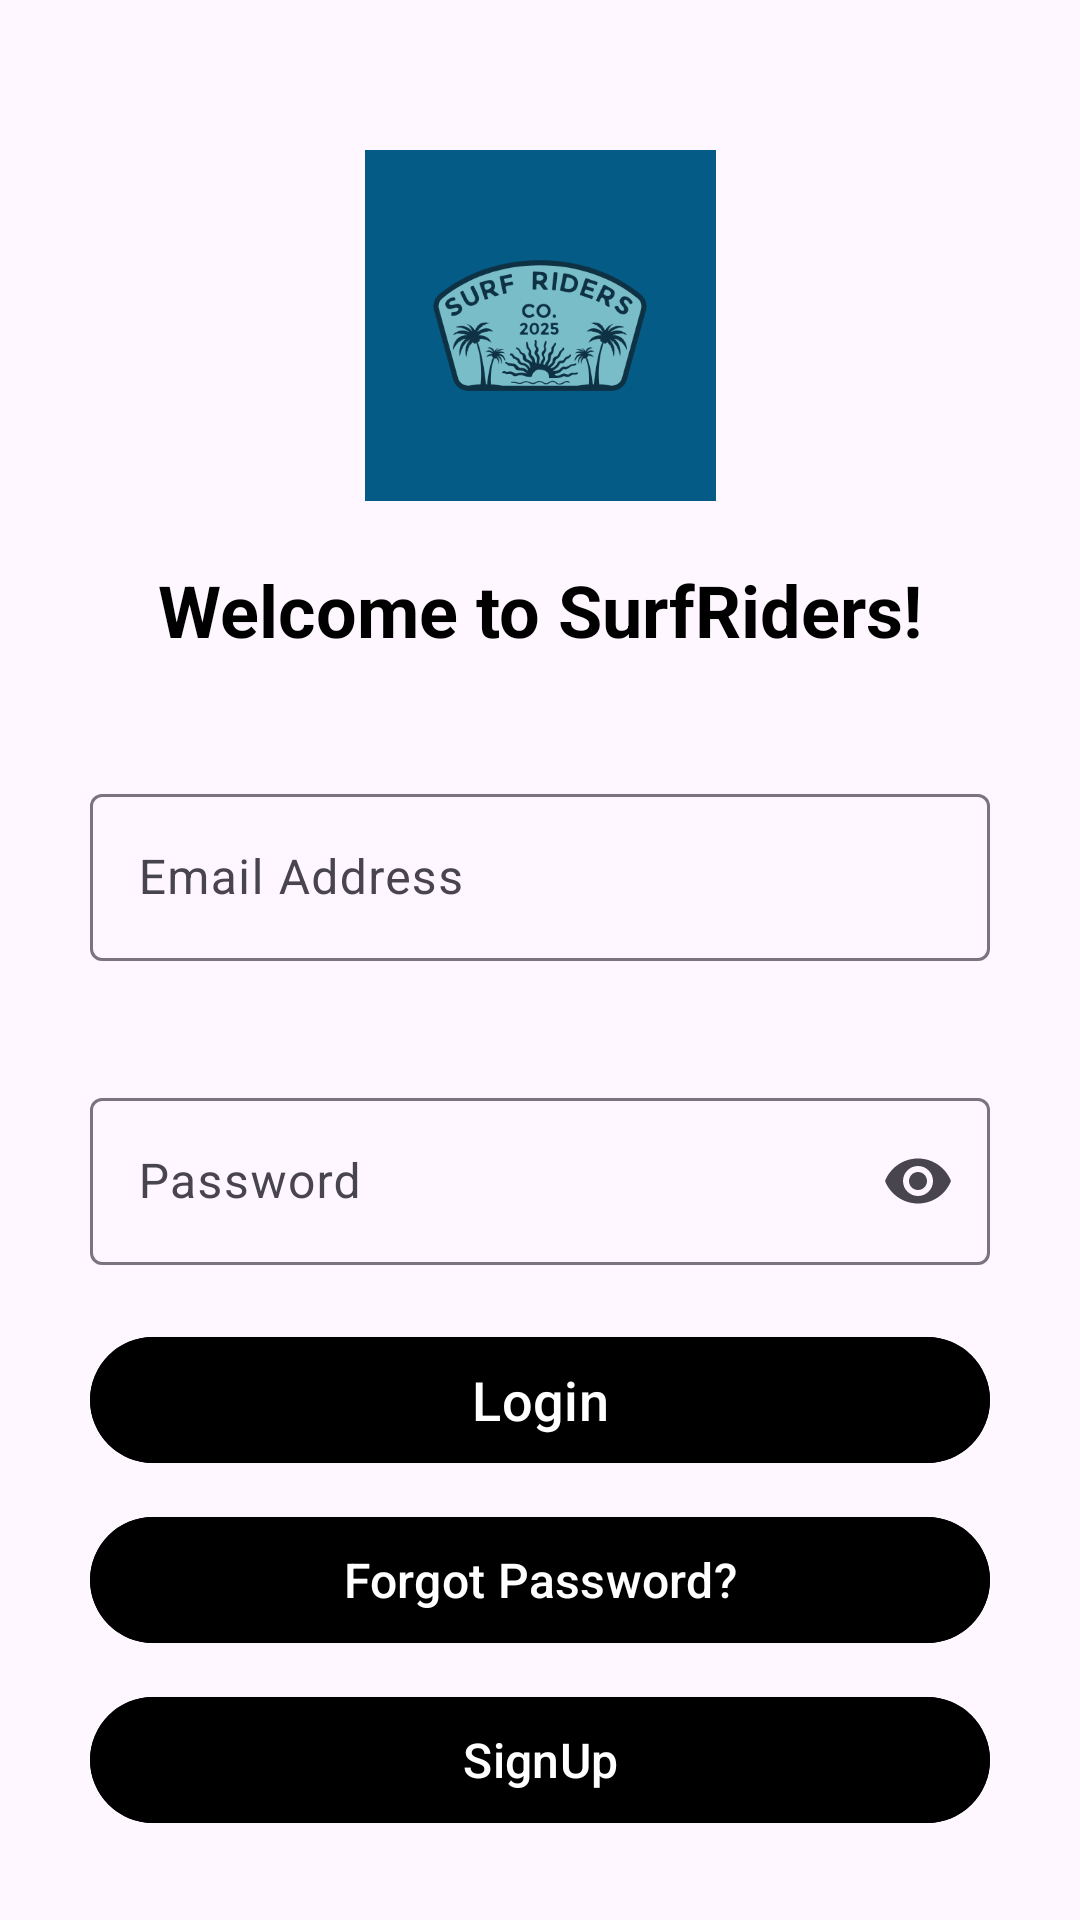

Layout XML and referenced resources for this Android screen:
<!-- AndroidManifest.xml: application theme Theme.SurfRiders -->
<!-- res/layout/login_screen.xml -->
<?xml version="1.0" encoding="utf-8"?>
<androidx.constraintlayout.widget.ConstraintLayout xmlns:android="http://schemas.android.com/apk/res/android"
    xmlns:app="http://schemas.android.com/apk/res-auto"
    xmlns:tools="http://schemas.android.com/tools"
    android:id="@+id/main"
    android:layout_width="match_parent"
    android:layout_height="match_parent"
    tools:context=".modules.login.LoginActivity">

    <ImageView
        android:id="@+id/imageView2"
        android:layout_width="208dp"
        android:layout_height="117dp"
        android:layout_marginTop="50dp"
        app:layout_constraintEnd_toEndOf="parent"
        app:layout_constraintStart_toStartOf="parent"
        app:layout_constraintTop_toTopOf="parent"
        app:srcCompat="@drawable/android_logo" />

    <TextView
        android:id="@+id/welcomeText"
        android:layout_width="wrap_content"
        android:layout_height="wrap_content"
        android:text="@string/welcome_to_surfriders"
        android:textSize="24sp"
        android:textStyle="bold"
        android:textColor="@color/black"
        app:layout_constraintTop_toBottomOf="@id/imageView2"
        app:layout_constraintStart_toStartOf="parent"
        app:layout_constraintEnd_toEndOf="parent"
        android:layout_marginTop="20dp" />

    <com.google.android.material.textfield.TextInputLayout
        android:id="@+id/layoutLoginTextEmail"
        android:layout_width="300dp"
        android:layout_height="wrap_content"
        android:layout_marginTop="40dp"
        android:inputType="textEmailAddress"
        android:backgroundTint="@color/white"
        app:endIconMode="clear_text"
        app:errorEnabled="true"
        app:layout_constraintTop_toBottomOf="@id/welcomeText"
        app:layout_constraintStart_toStartOf="parent"
        app:layout_constraintEnd_toEndOf="parent">

        <com.google.android.material.textfield.TextInputEditText
            android:id="@+id/editLoginTextEmailAddress"
            android:layout_width="match_parent"
            android:layout_height="wrap_content"
            android:hint="@string/email_address"
            android:textColorHint="@color/black" />
    </com.google.android.material.textfield.TextInputLayout>

    <com.google.android.material.textfield.TextInputLayout
        android:id="@+id/layoutLoginTextPassword"
        android:layout_width="300dp"
        android:layout_height="wrap_content"
        android:layout_marginTop="20dp"
        android:inputType="textPassword"
        android:backgroundTint="@color/black"
        app:endIconMode="password_toggle"
        app:layout_constraintTop_toBottomOf="@id/layoutLoginTextEmail"
        app:layout_constraintStart_toStartOf="parent"
        app:layout_constraintEnd_toEndOf="parent">

        <com.google.android.material.textfield.TextInputEditText
            android:id="@+id/editLoginTextPassword"
            android:layout_width="match_parent"
            android:layout_height="wrap_content"
            android:hint="@string/password"
            android:inputType="textPassword"
            android:textColorHint="@color/black" />
    </com.google.android.material.textfield.TextInputLayout>

    <com.google.android.material.button.MaterialButton
        android:id="@+id/LoginButton"
        android:layout_width="300dp"
        android:layout_height="50dp"
        android:layout_marginTop="20dp"
        android:text="@string/login"
        android:textSize="18sp"
        android:backgroundTint="@color/black"
        android:textColor="@color/white"
        app:layout_constraintTop_toBottomOf="@id/layoutLoginTextPassword"
        app:layout_constraintStart_toStartOf="parent"
        app:layout_constraintEnd_toEndOf="parent" />

    <com.google.android.material.button.MaterialButton
        android:id="@+id/ForgotPasswordPageButton"
        android:layout_width="300dp"
        android:layout_height="50dp"
        android:layout_marginTop="10dp"
        android:text="@string/forgot_password"
        android:textSize="16sp"
        android:backgroundTint="@color/black"
        android:textColor="@color/white"
        app:layout_constraintTop_toBottomOf="@id/LoginButton"
        app:layout_constraintStart_toStartOf="parent"
        app:layout_constraintEnd_toEndOf="parent" />

    <com.google.android.material.button.MaterialButton
        android:id="@+id/toSignupPageButton"
        android:layout_width="300dp"
        android:layout_height="50dp"
        android:layout_marginTop="10dp"
        android:text="@string/signup"
        android:textSize="16sp"
        android:backgroundTint="@color/black"
        android:textColor="@color/white"
        app:layout_constraintTop_toBottomOf="@id/ForgotPasswordPageButton"
        app:layout_constraintStart_toStartOf="parent"
        app:layout_constraintEnd_toEndOf="parent" />

</androidx.constraintlayout.widget.ConstraintLayout>
<!-- resources referenced by this layout -->
<resources>
  <!-- drawable android_logo: png bitmap (drawable, 26032 bytes) -->
  <string name="email_address">Email Address</string>
  <string name="forgot_password">Forgot Password?</string>
  <string name="login">Login</string>
  <string name="password">Password</string>
  <string name="signup">SignUp</string>
  <string name="welcome_to_surfriders">Welcome to SurfRiders!</string>
  <style name="Theme.SurfRiders" parent="Base.Theme.SurfRiders" />
  <style name="Base.Theme.SurfRiders" parent="Theme.Material3.DayNight.NoActionBar">
          
          
      </style>
  <!-- not gathered from this repository: default colours our renderer supplied (Android Studio template values) -->
  <color name="black">#FF000000</color>
  <color name="white">#FFFFFFFF</color>
</resources>
